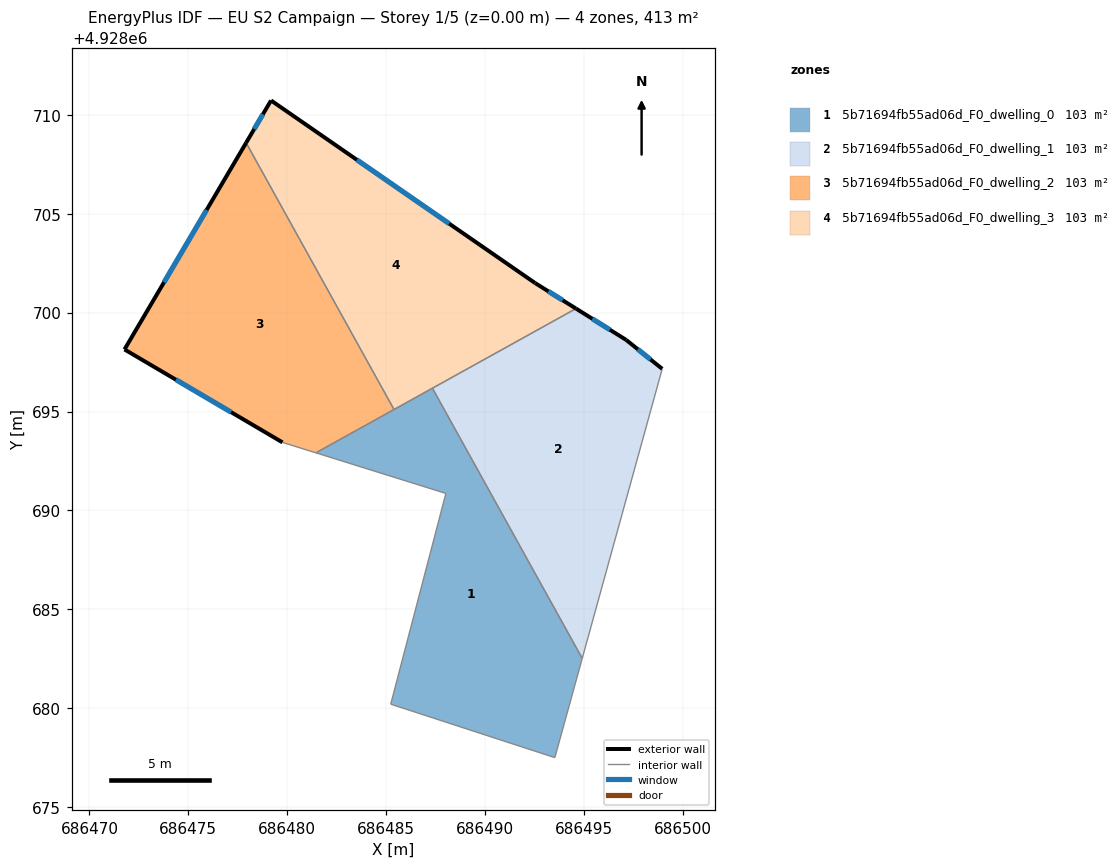
=== STOREY PLAN SPEC (per zone: floor XY polygon, exterior-wall plan segments, windows/doors) ===
zone 1: 5b71694fb55ad06d_F0_dwelling_0  (103.3 m²)
  floor: (686487.34, 4928696.18) (686494.92, 4928682.51) (686493.53, 4928677.50) (686485.24, 4928680.20) (686488.03, 4928690.86) (686481.45, 4928692.91)
  interior walls: 7
zone 2: 5b71694fb55ad06d_F0_dwelling_1  (103.3 m²)
  floor: (686497.14, 4928698.62) (686498.96, 4928697.16) (686494.92, 4928682.51) (686487.34, 4928696.18) (686494.60, 4928700.20)
  exterior wall: (686497.14, 4928698.62) – (686494.60, 4928700.20)  [3.0 m]
    window: (686496.32, 4928699.13) – (686495.43, 4928699.69)  [1.1 m²]
  exterior wall: (686498.96, 4928697.16) – (686497.14, 4928698.62)  [2.3 m]
    window: (686498.37, 4928697.63) – (686497.74, 4928698.14)  [0.9 m²]
  interior walls: 3
zone 3: 5b71694fb55ad06d_F0_dwelling_2  (103.3 m²)
  floor: (686477.92, 4928708.59) (686485.40, 4928695.10) (686481.45, 4928692.91) (686479.76, 4928693.44) (686471.77, 4928698.14)
  exterior wall: (686471.77, 4928698.14) – (686479.76, 4928693.44)  [9.3 m]
    window: (686474.37, 4928696.61) – (686477.17, 4928694.97)  [3.4 m²]
  exterior wall: (686477.92, 4928708.59) – (686471.77, 4928698.14)  [12.1 m]
    window: (686475.92, 4928705.19) – (686473.77, 4928701.54)  [4.4 m²]
  interior walls: 3
zone 4: 5b71694fb55ad06d_F0_dwelling_3  (103.3 m²)
  floor: (686492.53, 4928701.50) (686494.60, 4928700.20) (686485.40, 4928695.10) (686477.92, 4928708.59) (686479.18, 4928710.73)
  exterior wall: (686479.18, 4928710.73) – (686477.92, 4928708.59)  [2.5 m]
    window: (686478.77, 4928710.03) – (686478.33, 4928709.28)  [0.9 m²]
  exterior wall: (686492.53, 4928701.50) – (686479.18, 4928710.73)  [16.2 m]
    window: (686488.19, 4928704.50) – (686483.53, 4928707.73)  [6.0 m²]
  exterior wall: (686494.60, 4928700.20) – (686492.53, 4928701.50)  [2.4 m]
    window: (686493.93, 4928700.62) – (686493.21, 4928701.08)  [0.9 m²]
  interior walls: 3

=== DERIVED (storey summary) ===
Building: EU S2 Campaign
Storey: 1 of 5  (floor level z = 0.00 m)
Storey gross floor area: 413.4 m²
Zones on this storey: 4
  - 5b71694fb55ad06d_F0_dwelling_0: floor 103.3 m²
  - 5b71694fb55ad06d_F0_dwelling_1: floor 103.3 m²; exterior wall 5.3 m (16.0 m²); 2 window(s) 2.0 m²; WWR 12.2%
  - 5b71694fb55ad06d_F0_dwelling_2: floor 103.3 m²; exterior wall 21.4 m (64.2 m²); 2 window(s) 7.8 m²; WWR 12.2%
  - 5b71694fb55ad06d_F0_dwelling_3: floor 103.3 m²; exterior wall 21.2 m (63.5 m²); 3 window(s) 7.8 m²; WWR 12.2%
Zone adjacency (shared interzone walls):
  - 5b71694fb55ad06d_F0_dwelling_0 ↔ 5b71694fb55ad06d_F0_dwelling_3
  - 5b71694fb55ad06d_F0_dwelling_1 ↔ 5b71694fb55ad06d_F0_dwelling_3
  - 5b71694fb55ad06d_F0_dwelling_2 ↔ 5b71694fb55ad06d_F0_dwelling_3